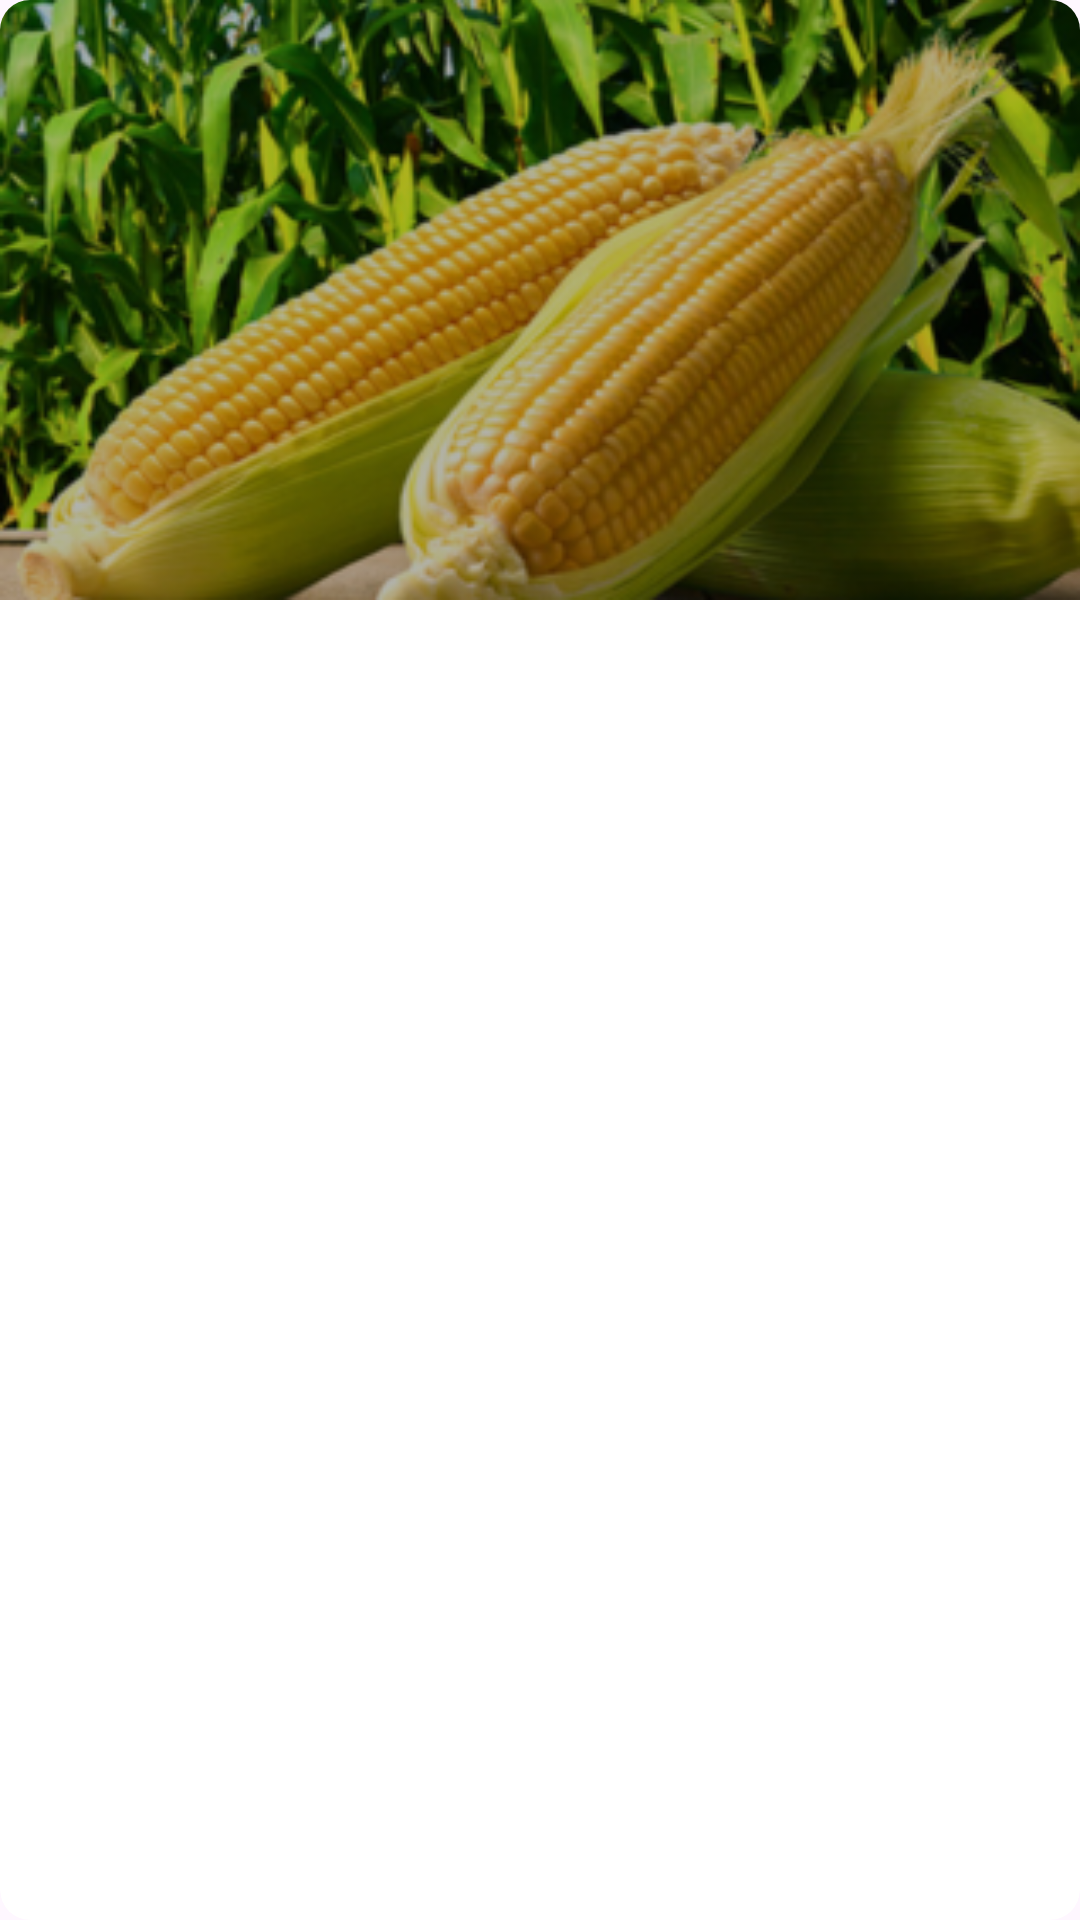

Write the Android layout XML for this screen, with the resource values it uses.
<!-- AndroidManifest.xml: application theme Theme.Recipes -->
<!-- res/layout/fragment_banner.xml -->
<?xml version="1.0" encoding="utf-8"?>
<androidx.constraintlayout.widget.ConstraintLayout xmlns:android="http://schemas.android.com/apk/res/android"
    android:layout_width="match_parent"
    android:layout_height="wrap_content"
    xmlns:app="http://schemas.android.com/apk/res-auto">


        <androidx.cardview.widget.CardView
            android:id="@+id/cardView"
            android:layout_width="match_parent"
            android:layout_height="match_parent"
            app:cardCornerRadius="10dp"
            app:cardElevation="0dp"
            app:layout_constraintBottom_toBottomOf="parent"
            app:layout_constraintEnd_toEndOf="parent"
            app:layout_constraintStart_toStartOf="parent"
            app:layout_constraintTop_toTopOf="parent">

                <ImageView
                    android:id="@+id/home_bakground_iv"
                    android:layout_width="match_parent"
                    android:layout_height="200dp"
                    android:scaleType="fitXY"
                    android:src="@drawable/img_banner1"
                    app:layout_constraintBottom_toBottomOf="parent"
                    app:layout_constraintEnd_toEndOf="parent"
                    app:layout_constraintStart_toStartOf="parent"
                    app:layout_constraintTop_toTopOf="parent" />


        </androidx.cardview.widget.CardView>

        <TextView
            android:id="@+id/home_banner_tv"
            android:layout_width="wrap_content"
            android:layout_height="wrap_content"
            android:text="@string/home_banner"
            android:textColor="@color/white"
            android:textSize="20sp"
            android:textStyle="bold"
            android:layout_marginEnd="6dp"
            android:layout_marginBottom="20dp"
            app:layout_constraintBottom_toBottomOf="parent"
            app:layout_constraintEnd_toEndOf="parent" />

</androidx.constraintlayout.widget.ConstraintLayout>
<!-- resources referenced by this layout -->
<resources>
  <color name="white">#FFFFFFFF</color>
  <!-- drawable img_banner1: png bitmap (drawable, 177426 bytes) -->
  <string name="home_banner">6월의 달콤한 선물,\n신선한 제철 옥수수!</string>
  <style name="Theme.Recipes" parent="Base.Theme.Recipes" />
  <style name="Base.Theme.Recipes" parent="Theme.Material3.DayNight.NoActionBar">
          
          <item name="colorPrimary">@color/green1</item>
          <item name="android:statusBarColor">@color/white</item>
          <item name="android:windowLightStatusBar">true</item>
          <item name="chipStyle">@style/Widget.recipe.Chip</item>
      </style>
  <color name="green1">#14870C</color>
  <style name="Widget.recipe.Chip" parent="@style/Widget.MaterialComponents.Chip.Filter">
          <item name="chipBackgroundColor">@color/background_chip_color</item>
          <item name="android:textColor">@color/text_chip_color</item>
          <item name="chipStrokeWidth">0.8dp</item>
          <item name="chipStrokeColor">@color/green1</item>
          <item name="android:textStyle">bold</item>
          <item name="chipIconSize">12dp</item>
          <item name="iconStartPadding">6dp</item>
          <item name="chipEndPadding">2dp</item>
          <item name="textStartPadding">10dp</item>
          <item name="textEndPadding">10dp</item>
      </style>
</resources>
